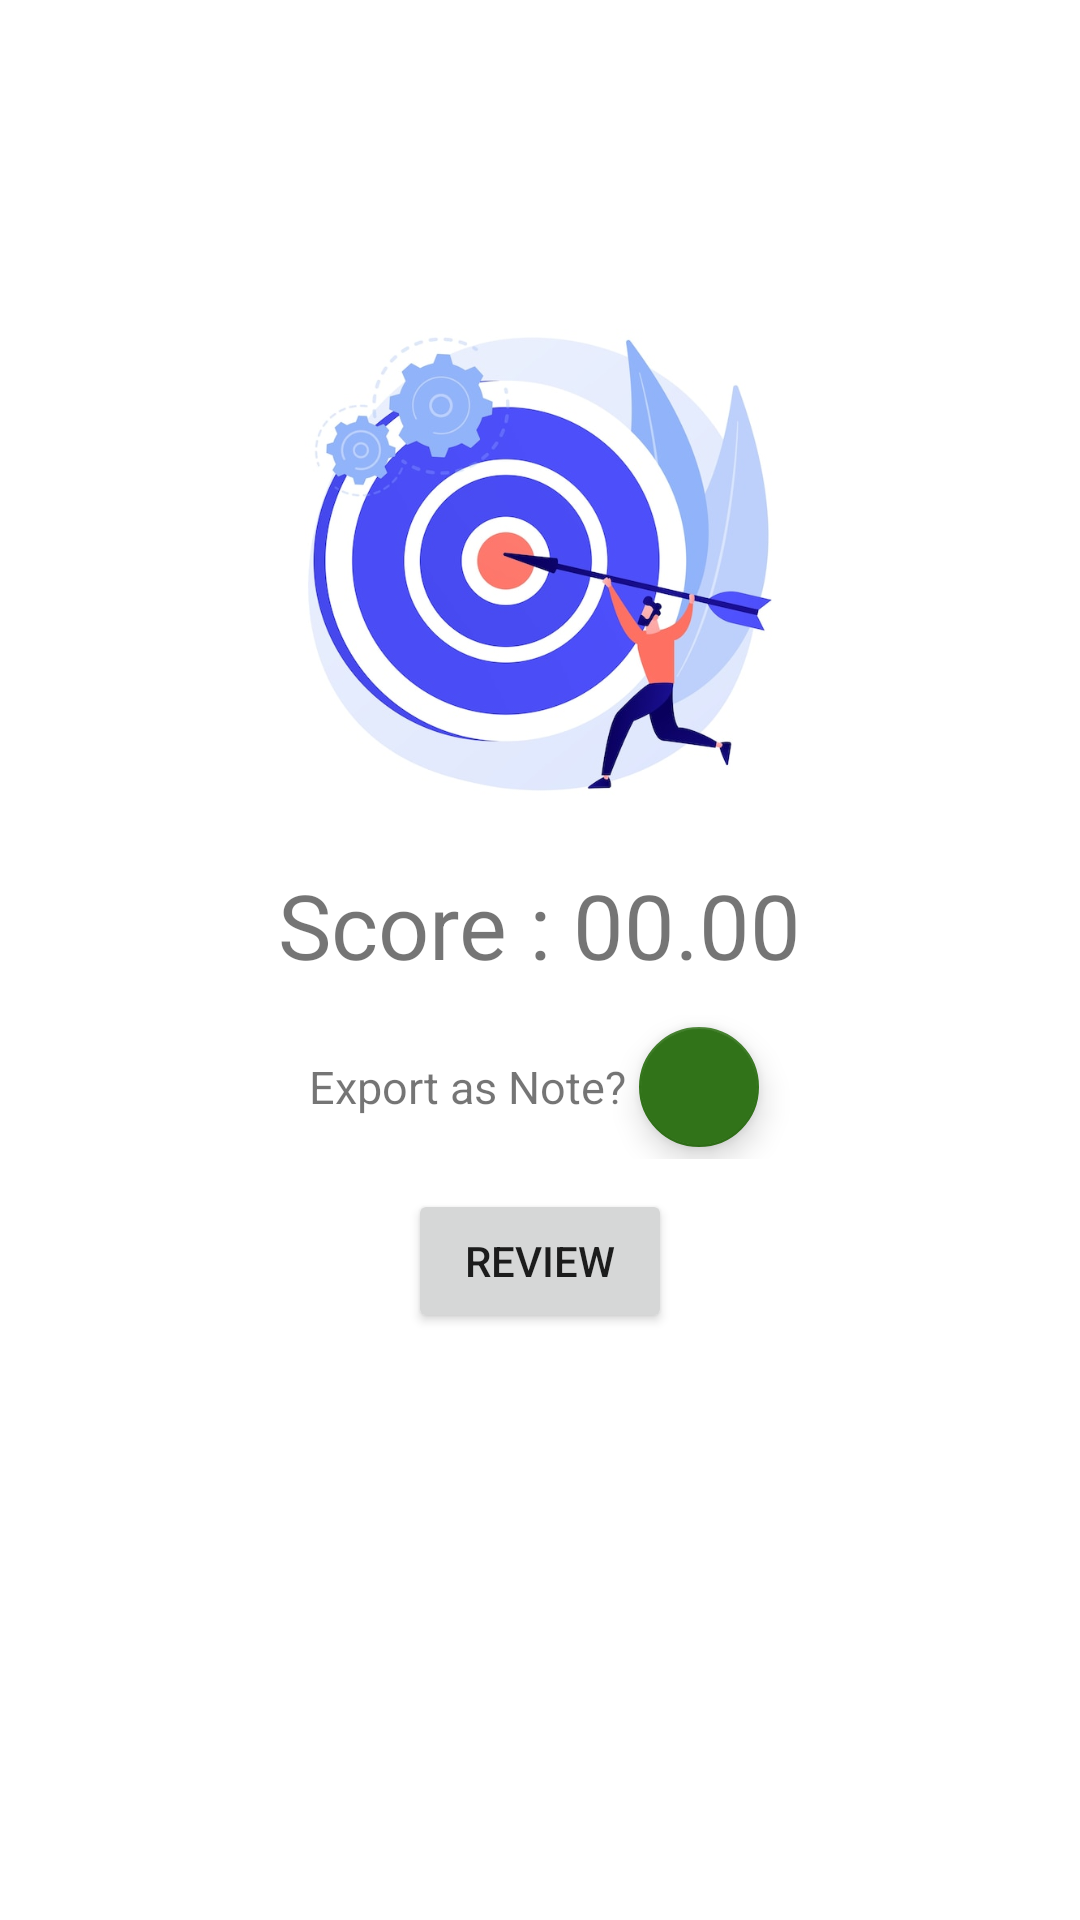

Produce the Android XML layout that renders to this screen, including the resource entries it uses.
<!-- AndroidManifest.xml: application theme Theme.EnglishVocabApp -->
<!-- res/layout/activity_after_quiz.xml -->
<?xml version="1.0" encoding="utf-8"?>
<androidx.constraintlayout.widget.ConstraintLayout xmlns:android="http://schemas.android.com/apk/res/android"
    xmlns:app="http://schemas.android.com/apk/res-auto"
    xmlns:tools="http://schemas.android.com/tools"
    android:layout_width="match_parent"
    android:layout_height="match_parent"
    tools:context=".Activities.AfterQuizActivity">

    <ImageView
        android:id="@+id/img_arrow_target"
        android:layout_width="wrap_content"
        android:layout_height="200dp"
        app:layout_constraintBottom_toBottomOf="parent"
        app:layout_constraintEnd_toEndOf="parent"
        app:layout_constraintStart_toStartOf="parent"
        app:layout_constraintTop_toTopOf="parent"
        app:layout_constraintVertical_bias="0.2"
        app:srcCompat="@drawable/arrow_target_2" />

    <TextView
        android:id="@+id/txt_score"
        android:layout_width="wrap_content"
        android:layout_height="wrap_content"
        android:text="Score : 00.00"
        android:textSize="30sp"
        app:layout_constraintEnd_toEndOf="parent"
        app:layout_constraintStart_toStartOf="parent"
        app:layout_constraintTop_toBottomOf="@+id/img_arrow_target" />

    <LinearLayout
        android:id="@+id/layout_export"
        android:layout_marginTop="10dp"
        android:layout_width="match_parent"
        android:layout_height="wrap_content"
        android:gravity="center"
        android:orientation="horizontal"
        app:layout_constraintTop_toBottomOf="@+id/txt_score">

        <TextView
            android:id="@+id/txt_export"
            android:layout_width="wrap_content"
            android:layout_height="wrap_content"
            android:text="Export as Note?"
            android:textSize="15sp"
            app:layout_constraintEnd_toEndOf="parent"
            app:layout_constraintStart_toStartOf="parent"
            app:layout_constraintTop_toBottomOf="@+id/txt_score" />

        <com.google.android.material.floatingactionbutton.FloatingActionButton
            android:id="@+id/fab_export"
            android:layout_width="wrap_content"
            android:layout_height="wrap_content"
            android:contentDescription="Export FAB"
            android:src="@drawable/ic_baseline_import_export_24"
            app:backgroundTint="@color/fab_bg"
            app:fabSize="mini"
            app:layout_constraintEnd_toEndOf="parent"
            app:layout_constraintStart_toEndOf="@+id/txt_export"
            app:tint="@color/white" />
    </LinearLayout>

    <LinearLayout
        android:id="@+id/layout_buttons"
        android:layout_marginTop="10dp"
        android:layout_width="match_parent"
        android:layout_height="wrap_content"
        android:gravity="center"
        android:orientation="horizontal"
        app:layout_constraintEnd_toEndOf="parent"
        app:layout_constraintStart_toStartOf="parent"
        app:layout_constraintTop_toBottomOf="@+id/layout_export">

        <Button
            android:id="@+id/btn_review"
            android:layout_width="wrap_content"
            android:layout_height="wrap_content"
            android:text="Review"
            app:layout_constraintStart_toStartOf="parent" />

    </LinearLayout>
</androidx.constraintlayout.widget.ConstraintLayout>
<!-- resources referenced by this layout -->
<resources>
  <color name="fab_bg">#317319</color>
  <color name="white">#FFFFFFFF</color>
  <!-- drawable arrow_target_2: jpg bitmap (drawable, 58480 bytes) -->
  <style name="Theme.EnglishVocabApp" parent="Theme.MaterialComponents.DayNight.DarkActionBar">
          
          <item name="colorPrimary">@color/purple_500</item>
          <item name="colorPrimaryVariant">@color/purple_700</item>
          <item name="colorOnPrimary">@color/white</item>
          
          <item name="colorSecondary">@color/teal_200</item>
          <item name="colorSecondaryVariant">@color/teal_700</item>
          <item name="colorOnSecondary">@color/black</item>
          
          <item name="android:statusBarColor">?attr/colorPrimaryVariant</item>
          
      </style>
  <color name="purple_500">#FF6200EE</color>
  <color name="purple_700">#FF3700B3</color>
  <color name="teal_200">#FF03DAC5</color>
  <color name="teal_700">#FF018786</color>
  <color name="black">#FF000000</color>
</resources>
